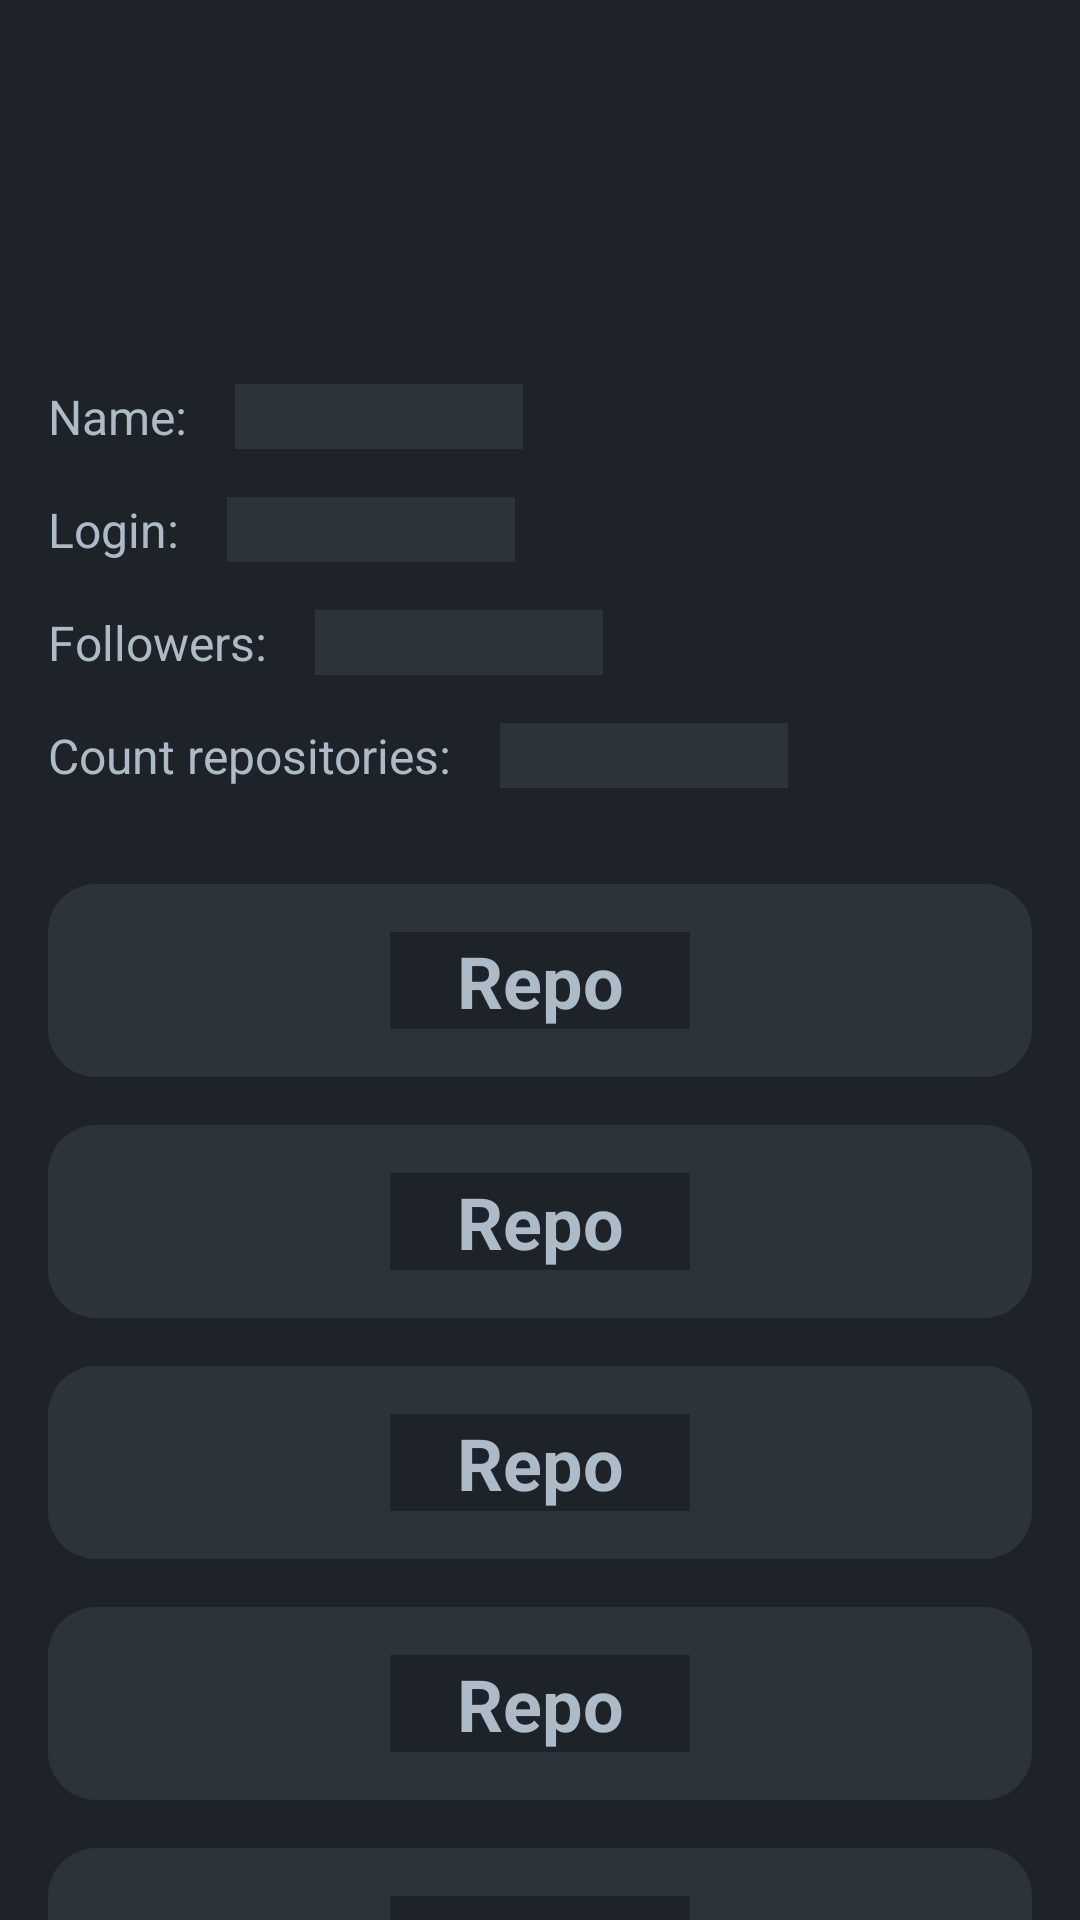

This screen was rendered from an Android layout file. Write that file and the resources it references.
<!-- AndroidManifest.xml: application theme Theme.GitHubClient -->
<!-- res/layout/shimmer_fragment_user.xml -->
<?xml version="1.0" encoding="utf-8"?>
<androidx.constraintlayout.widget.ConstraintLayout xmlns:android="http://schemas.android.com/apk/res/android"
    xmlns:app="http://schemas.android.com/apk/res-auto"
    xmlns:tools="http://schemas.android.com/tools"
    android:layout_width="match_parent"
    android:layout_height="match_parent">

    <androidx.constraintlayout.widget.ConstraintLayout
        android:id="@+id/userContainer"
        android:layout_width="match_parent"
        android:layout_height="wrap_content"
        android:layout_margin="16dp"
        app:layout_constraintTop_toTopOf="parent">

        <ImageView
            android:id="@+id/iv_user_avatar"
            android:layout_width="96dp"
            android:layout_height="96dp"
            android:contentDescription="@string/avatar"
            app:layout_constraintStart_toStartOf="parent"
            app:layout_constraintTop_toTopOf="parent"
            tools:src="@android:drawable/alert_dark_frame" />

        <TextView
            android:id="@+id/txtName"
            android:layout_width="wrap_content"
            android:layout_height="wrap_content"
            android:layout_marginTop="16dp"
            android:text="@string/name"
            app:layout_constraintStart_toStartOf="parent"
            app:layout_constraintTop_toBottomOf="@+id/iv_user_avatar" />

        <TextView
            android:id="@+id/name"
            android:layout_width="96dp"
            android:layout_height="wrap_content"
            android:layout_marginStart="16dp"
            android:background="@color/githubPrimaryToolbar"
            app:layout_constraintBottom_toBottomOf="@+id/txtName"
            app:layout_constraintStart_toEndOf="@+id/txtName"
            app:layout_constraintTop_toTopOf="@+id/txtName"
            tools:text="*full name*" />

        <TextView
            android:id="@+id/txtLogin"
            android:layout_width="wrap_content"
            android:layout_height="wrap_content"
            android:layout_marginTop="16dp"
            android:text="@string/login"
            app:layout_constraintStart_toStartOf="parent"
            app:layout_constraintTop_toBottomOf="@+id/txtName" />

        <TextView
            android:id="@+id/login"
            android:layout_width="96dp"
            android:layout_height="wrap_content"
            android:layout_marginStart="16dp"
            android:background="@color/githubPrimaryToolbar"
            app:layout_constraintBottom_toBottomOf="@+id/txtLogin"
            app:layout_constraintStart_toEndOf="@+id/txtLogin"
            app:layout_constraintTop_toTopOf="@+id/txtLogin"
            tools:text="*login*" />

        <TextView
            android:id="@+id/txtFollowers"
            android:layout_width="wrap_content"
            android:layout_height="wrap_content"
            android:layout_marginTop="16dp"
            android:text="@string/followers"
            app:layout_constraintStart_toStartOf="parent"
            app:layout_constraintTop_toBottomOf="@+id/txtLogin" />

        <TextView
            android:id="@+id/followers"
            android:layout_width="96dp"
            android:layout_height="wrap_content"
            android:layout_marginStart="16dp"
            android:background="@color/githubPrimaryToolbar"
            app:layout_constraintBottom_toBottomOf="@+id/txtFollowers"
            app:layout_constraintStart_toEndOf="@+id/txtFollowers"
            app:layout_constraintTop_toTopOf="@+id/txtFollowers"
            tools:text="*73325*" />

        <TextView
            android:id="@+id/txtRepoCount"
            android:layout_width="wrap_content"
            android:layout_height="wrap_content"
            android:layout_marginTop="16dp"
            android:text="@string/count_repositories"
            app:layout_constraintStart_toStartOf="parent"
            app:layout_constraintTop_toBottomOf="@+id/txtFollowers" />

        <TextView
            android:id="@+id/repoCount"
            android:layout_width="96dp"
            android:layout_height="wrap_content"
            android:layout_marginStart="16dp"
            android:background="@color/githubPrimaryToolbar"
            app:layout_constraintBottom_toBottomOf="@+id/txtRepoCount"
            app:layout_constraintStart_toEndOf="@id/txtRepoCount"
            app:layout_constraintTop_toTopOf="@+id/txtRepoCount"
            tools:text="*56*" />

        <LinearLayout
            android:layout_width="match_parent"
            android:layout_height="wrap_content"
            android:layout_marginTop="16dp"
            android:orientation="vertical"
            app:layout_constraintTop_toBottomOf="@+id/txtRepoCount">

            <include layout="@layout/shimmer_item_repos" />

            <include layout="@layout/shimmer_item_repos" />

            <include layout="@layout/shimmer_item_repos" />

            <include layout="@layout/shimmer_item_repos" />

            <include layout="@layout/shimmer_item_repos" />

            <include layout="@layout/shimmer_item_repos" />

            <include layout="@layout/shimmer_item_repos" />

            <include layout="@layout/shimmer_item_repos" />

        </LinearLayout>
    </androidx.constraintlayout.widget.ConstraintLayout>


</androidx.constraintlayout.widget.ConstraintLayout>
<!-- res/layout/shimmer_item_repos.xml (included above) -->
<?xml version="1.0" encoding="utf-8"?>
<androidx.constraintlayout.widget.ConstraintLayout xmlns:android="http://schemas.android.com/apk/res/android"
    xmlns:app="http://schemas.android.com/apk/res-auto"
    xmlns:tools="http://schemas.android.com/tools"
    android:layout_width="match_parent"
    android:layout_height="wrap_content"
    android:layout_marginTop="16dp"
    android:background="@drawable/rv_item_background"
    android:foreground="?attr/selectableItemBackground">


    <TextView
        android:id="@+id/repoName"
        android:layout_width="100dp"
        android:layout_height="wrap_content"
        android:layout_marginVertical="16dp"
        android:gravity="center"
        android:textSize="24sp"
        android:textStyle="bold"
        app:layout_constraintBottom_toBottomOf="parent"
        app:layout_constraintEnd_toEndOf="parent"
        app:layout_constraintStart_toStartOf="parent"
        app:layout_constraintTop_toTopOf="parent"
        tools:text="Repo" />


</androidx.constraintlayout.widget.ConstraintLayout>
<!-- resources referenced by this layout -->
<resources>
  <color name="githubPrimaryToolbar">#2D333B</color>
  <!-- drawable rv_item_background (drawable) -->
  <?xml version="1.0" encoding="utf-8"?>
  <shape xmlns:android="http://schemas.android.com/apk/res/android"
      android:shape="rectangle">
      <corners android:radius="16sp" />
      <solid android:color="@color/githubPrimaryToolbar" />
  </shape>
  <string name="avatar">avatar</string>
  <string name="count_repositories">Count repositories:</string>
  <string name="followers">Followers:</string>
  <string name="login">Login:</string>
  <string name="name">Name:</string>
  <style name="Theme.GitHubClient" parent="Theme.MaterialComponents.DayNight.DarkActionBar">
          
          <item name="colorPrimary">@color/githubPrimary</item>
          <item name="colorPrimaryVariant">@color/githubPrimaryToolbar</item>
          <item name="colorOnPrimary">@color/githubPrimaryToolbar</item>
          
          <item name="colorSecondary">@color/teal_200</item>
          <item name="colorSecondaryVariant">@color/teal_700</item>
          <item name="colorOnSecondary">@color/black</item>
          
          <item name="android:statusBarColor" tools:targetApi="l">?attr/colorPrimaryVariant</item>
          
          <item name="android:textColor">@color/githubTextColor</item>
          <item name="android:textSize">16sp</item>
          <item name="android:background">@color/githubPrimary</item>
      </style>
  <color name="githubPrimary">#1E2329</color>
  <color name="teal_200">#FF03DAC5</color>
  <color name="teal_700">#FF018786</color>
  <color name="black">#FF000000</color>
  <color name="githubTextColor">#ADBAC7</color>
</resources>
